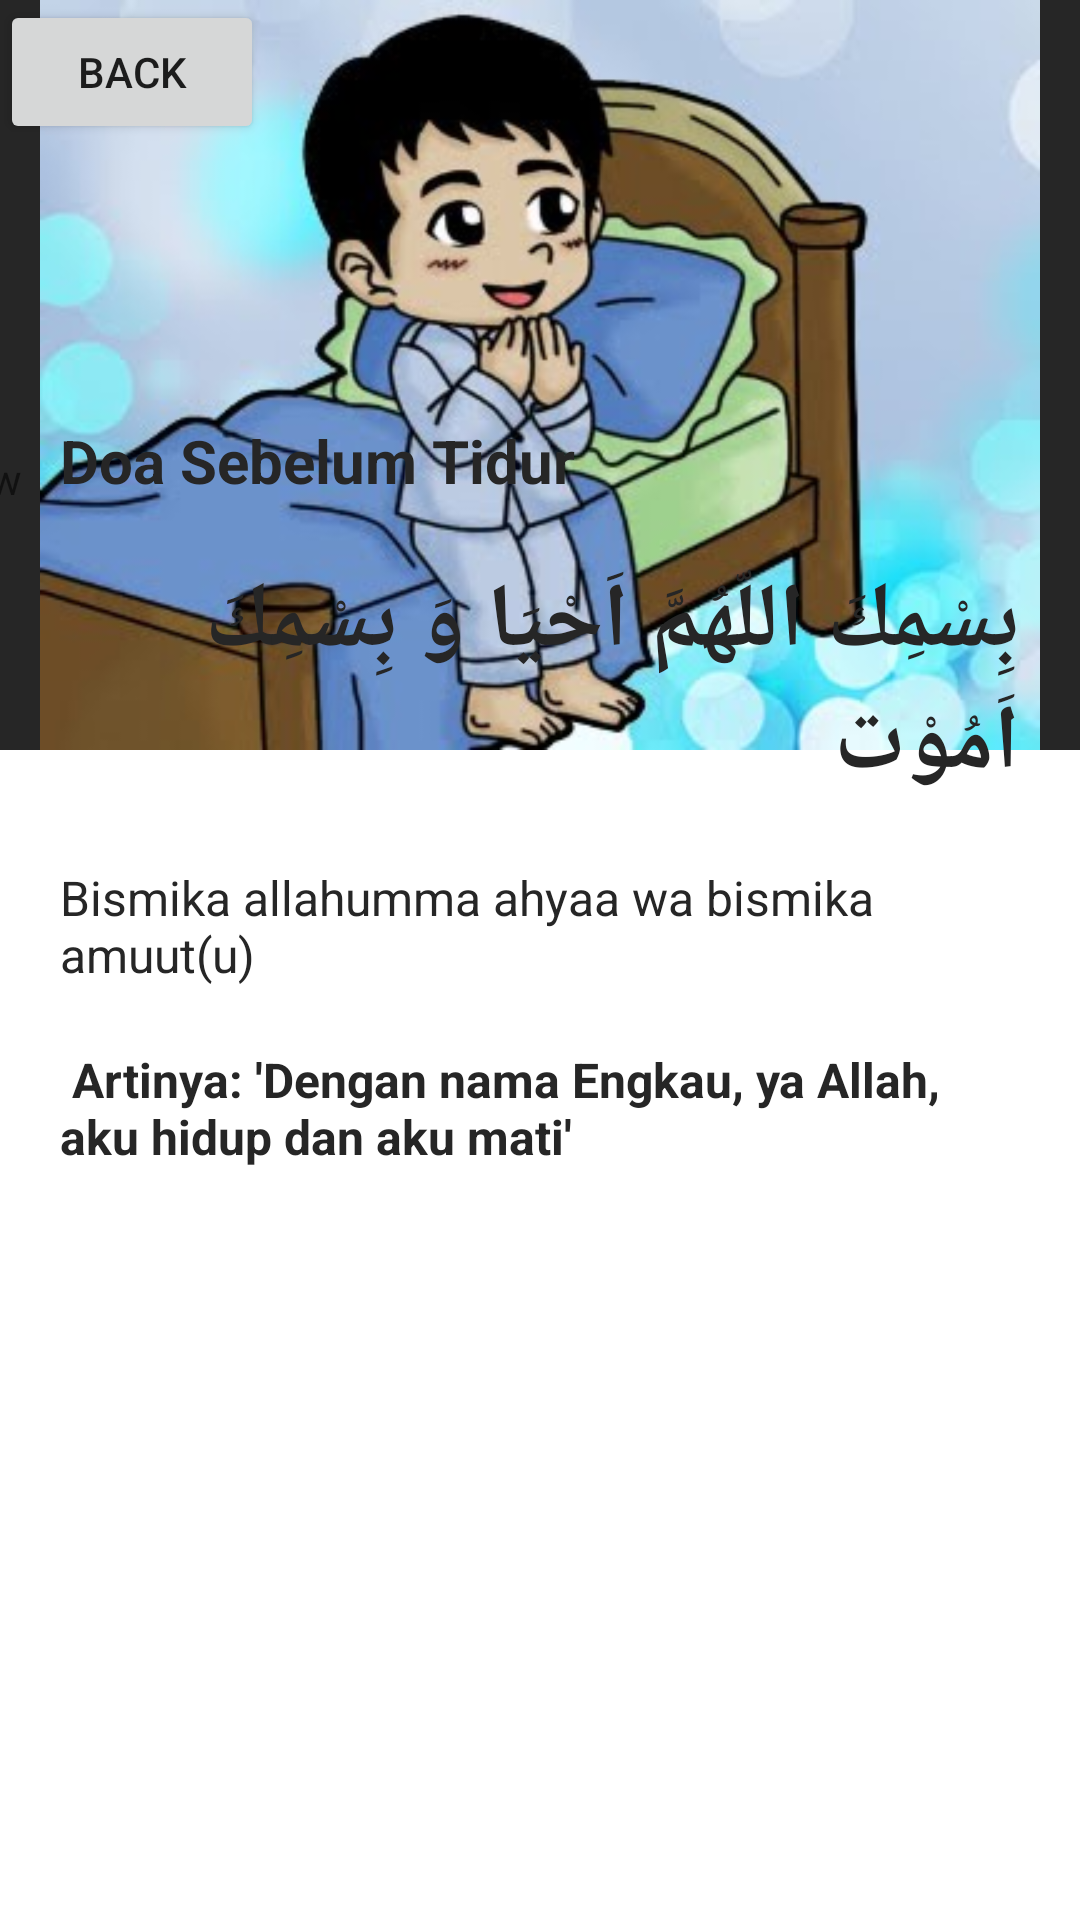

Write the Android layout XML for this screen, with the resource values it uses.
<!-- AndroidManifest.xml: application theme Theme.Mooslem -->
<!-- res/layout/activity_detail.xml -->
<?xml version="1.0" encoding="utf-8"?>
    <RelativeLayout xmlns:android="http://schemas.android.com/apk/res/android"
    xmlns:app="http://schemas.android.com/apk/res-auto"
    android:layout_width="match_parent"
    android:layout_height="match_parent"
    android:background="@android:color/white">

    <FrameLayout
        android:layout_width="match_parent"
        android:layout_height="250dp">

        <ImageView
            android:id="@+id/imageThumbnail"
            android:layout_width="match_parent"
            android:layout_height="match_parent"
            android:adjustViewBounds="true"
            android:background="@color/colorAccent"
            android:scaleType="fitXY" />

        <LinearLayout
            android:layout_width="match_parent"
            android:layout_height="100dp"
            android:layout_gravity="bottom"
            android:layout_marginStart="-50dp"
            android:layout_marginEnd="-50dp"
            android:background="@drawable/bg_overlay"
            android:orientation="horizontal" >

            <TextView
                android:id="@+id/textView"
                android:layout_width="wrap_content"
                android:layout_height="wrap_content"
                android:layout_weight="1"
                android:text="TextView" />
        </LinearLayout>

        <ImageView
            android:id="@+id/imageView2"
            android:layout_width="match_parent"
            android:layout_height="wrap_content"
            app:srcCompat="@drawable/tdr" />

        <Button
            android:id="@+id/backbutton1"
            android:layout_width="wrap_content"
            android:layout_height="wrap_content"
            android:text="BACK" />
       </FrameLayout>

    <androidx.core.widget.NestedScrollView
        android:layout_width="match_parent"
        android:layout_height="match_parent"
        android:layout_marginTop="120dp"
        android:backgroundTint="@color/colorPrimary"
        android:background="@drawable/bg_rounded_rect"
        android:scrollbars="none">

        <LinearLayout
            android:layout_width="match_parent"
            android:layout_height="wrap_content"
            android:layout_margin="20dp"
            android:orientation="vertical">

            <RelativeLayout
                android:layout_width="match_parent"
                android:layout_height="wrap_content">

                <TextView
                    android:id="@+id/tvTitleRecipe"
                    android:layout_width="wrap_content"
                    android:layout_height="wrap_content"
                    android:text="Doa Sebelum Tidur"
                    android:textColor="@color/colorAccent"
                    android:textSize="20sp"
                    android:textStyle="bold" />


            </RelativeLayout>

            <RelativeLayout
                android:layout_width="match_parent"
                android:layout_height="wrap_content"/>

            <TextView
                android:layout_width="wrap_content"
                android:layout_height="wrap_content"
                android:layout_marginTop="20dp"
                android:text="بِسْمِكَ اللّهُمَّ اَحْيَا وَ بِسْمِكَ اَمُوْت"
                android:textColor="@color/colorAccent"
                android:textSize="30sp"
                android:textStyle="bold" />

            <TextView
                android:layout_width="wrap_content"
                android:layout_height="wrap_content"
                android:layout_marginTop="20dp"
                android:text="Bismika allahumma ahyaa wa bismika amuut(u)

            "
                android:textColor="@color/colorAccent"
                android:textSize="16sp"
                />
            <TextView
                android:layout_width="wrap_content"
                android:layout_height="wrap_content"
                android:layout_marginTop="20dp"
                android:text=

                    " Artinya: 'Dengan nama Engkau, ya Allah, aku hidup dan aku mati'
            "
                android:textColor="@color/colorAccent"
                android:textSize="16sp"
                android:textStyle="bold" />
        </LinearLayout>

    </androidx.core.widget.NestedScrollView>

</RelativeLayout>
<!-- resources referenced by this layout -->
<resources>
  <color name="colorAccent">#262626</color>
  <color name="colorPrimary">#d0f1dd</color>
  <!-- drawable tdr: png bitmap (drawable, 24695 bytes) -->
  <style name="Theme.Mooslem" parent="Theme.MaterialComponents.DayNight.NoActionBar">
          
          <item name="colorPrimary">@color/purple_500</item>
          <item name="colorPrimaryVariant">@color/purple_700</item>
          <item name="colorOnPrimary">@color/white</item>
          
          <item name="colorSecondary">@color/teal_200</item>
          <item name="colorSecondaryVariant">@color/teal_700</item>
          <item name="colorOnSecondary">@color/black</item>
          
          <item name="android:statusBarColor">?attr/colorPrimaryVariant</item>
          
      </style>
  <color name="purple_500">#FF6200EE</color>
  <color name="purple_700">#FF3700B3</color>
  <color name="white">#FFFFFFFF</color>
  <color name="teal_200">#FF03DAC5</color>
  <color name="teal_700">#FF018786</color>
  <color name="black">#FF000000</color>
</resources>
